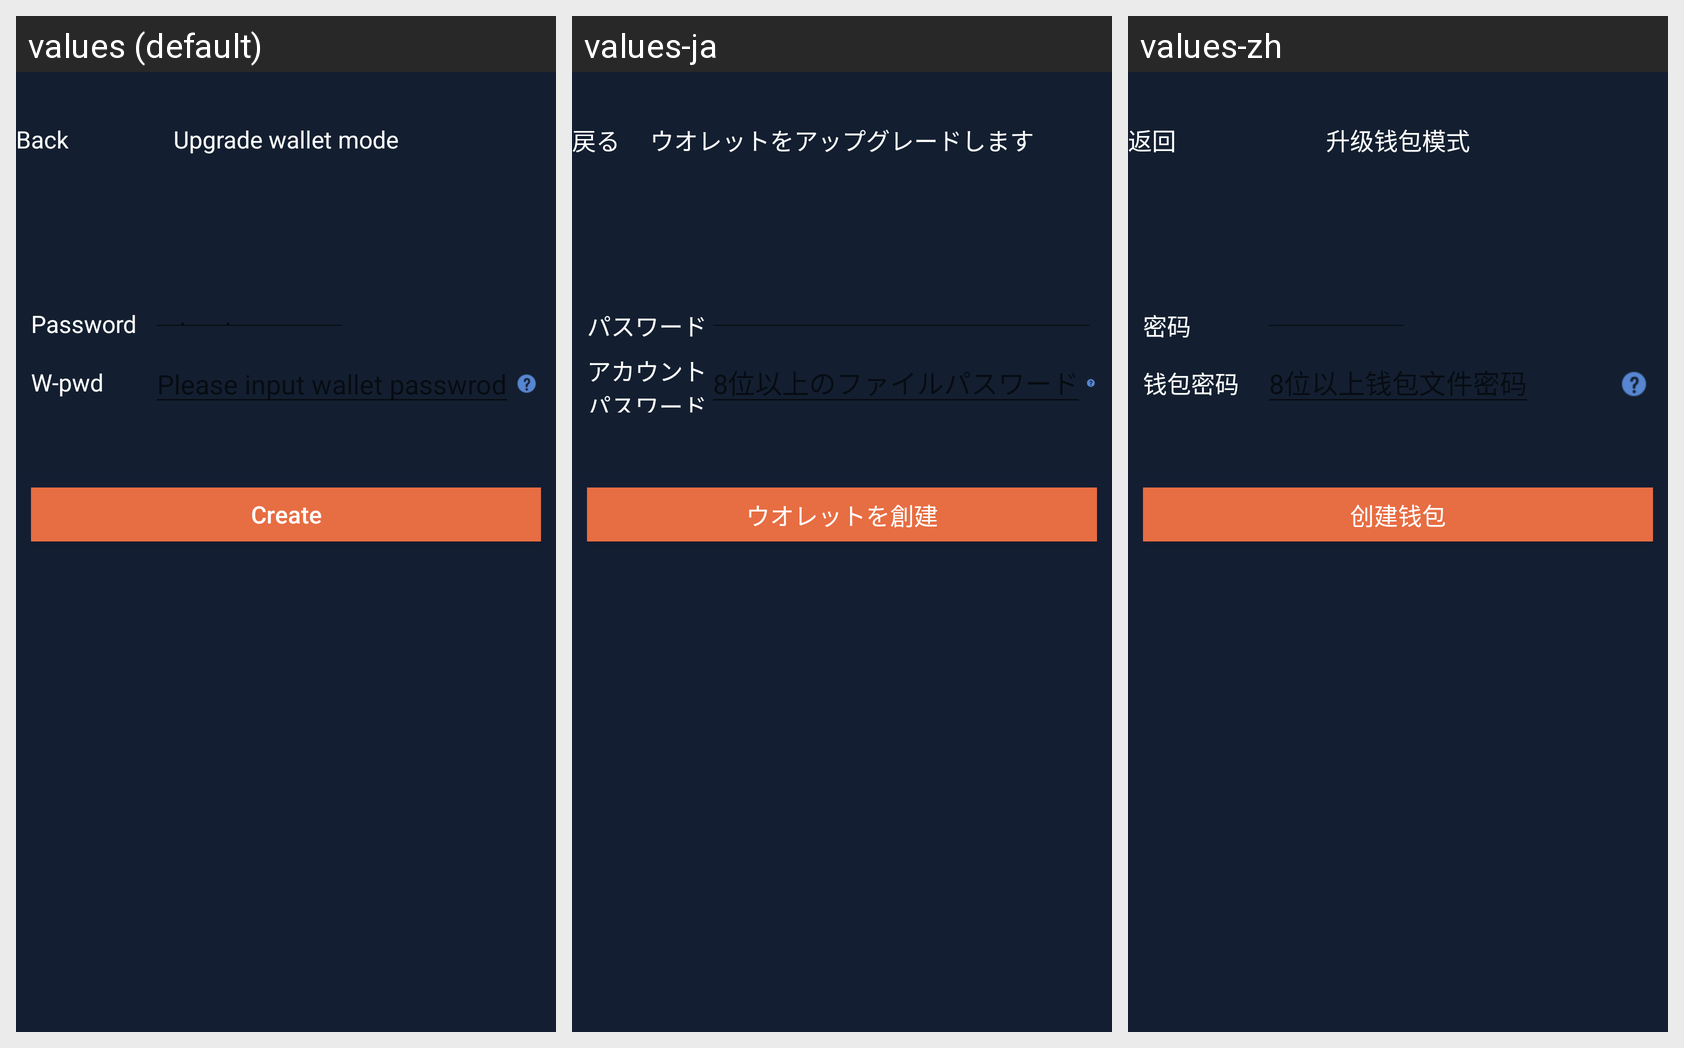

Here is an Android app screen in its default locale and in the app's own translations. Write out the translated-string differences for the strings that appear on this screen.
Android screen res/layout/activity_upgrade_to_wallet_mode.xml rendered under 3 locales, left to right: values (default), values-ja, values-zh. Device: Nexus 5 (rendered at 1080×1920; each locale shown at half size, 540×960, under a caption strip naming it); theme AppTheme.
Strings drawn on this screen, with the default value and each locale's value (text and hints the layout hard-codes, and strings that could not be matched under every locale, appear in the picture but are not listed):

kBtnBack
  values: Back
  values-ja: 戻る
  values-zh: 返回

kVcTitleConvertToWalletMode
  values: Upgrade wallet mode
  values-ja: ウオレットをアップグレードします
  values-zh: 升级钱包模式

kLoginPassword
  values: Password
  values-ja: パスワード
  values-zh: 密码

kLoginCellWalletPassword
  values: W-pwd
  values-ja: アカウントパスワード
  values-zh: 钱包密码

kNormalCellBtnCreateWallet
  values: Create
  values-ja: ウオレットを創建
  values-zh: 创建钱包
